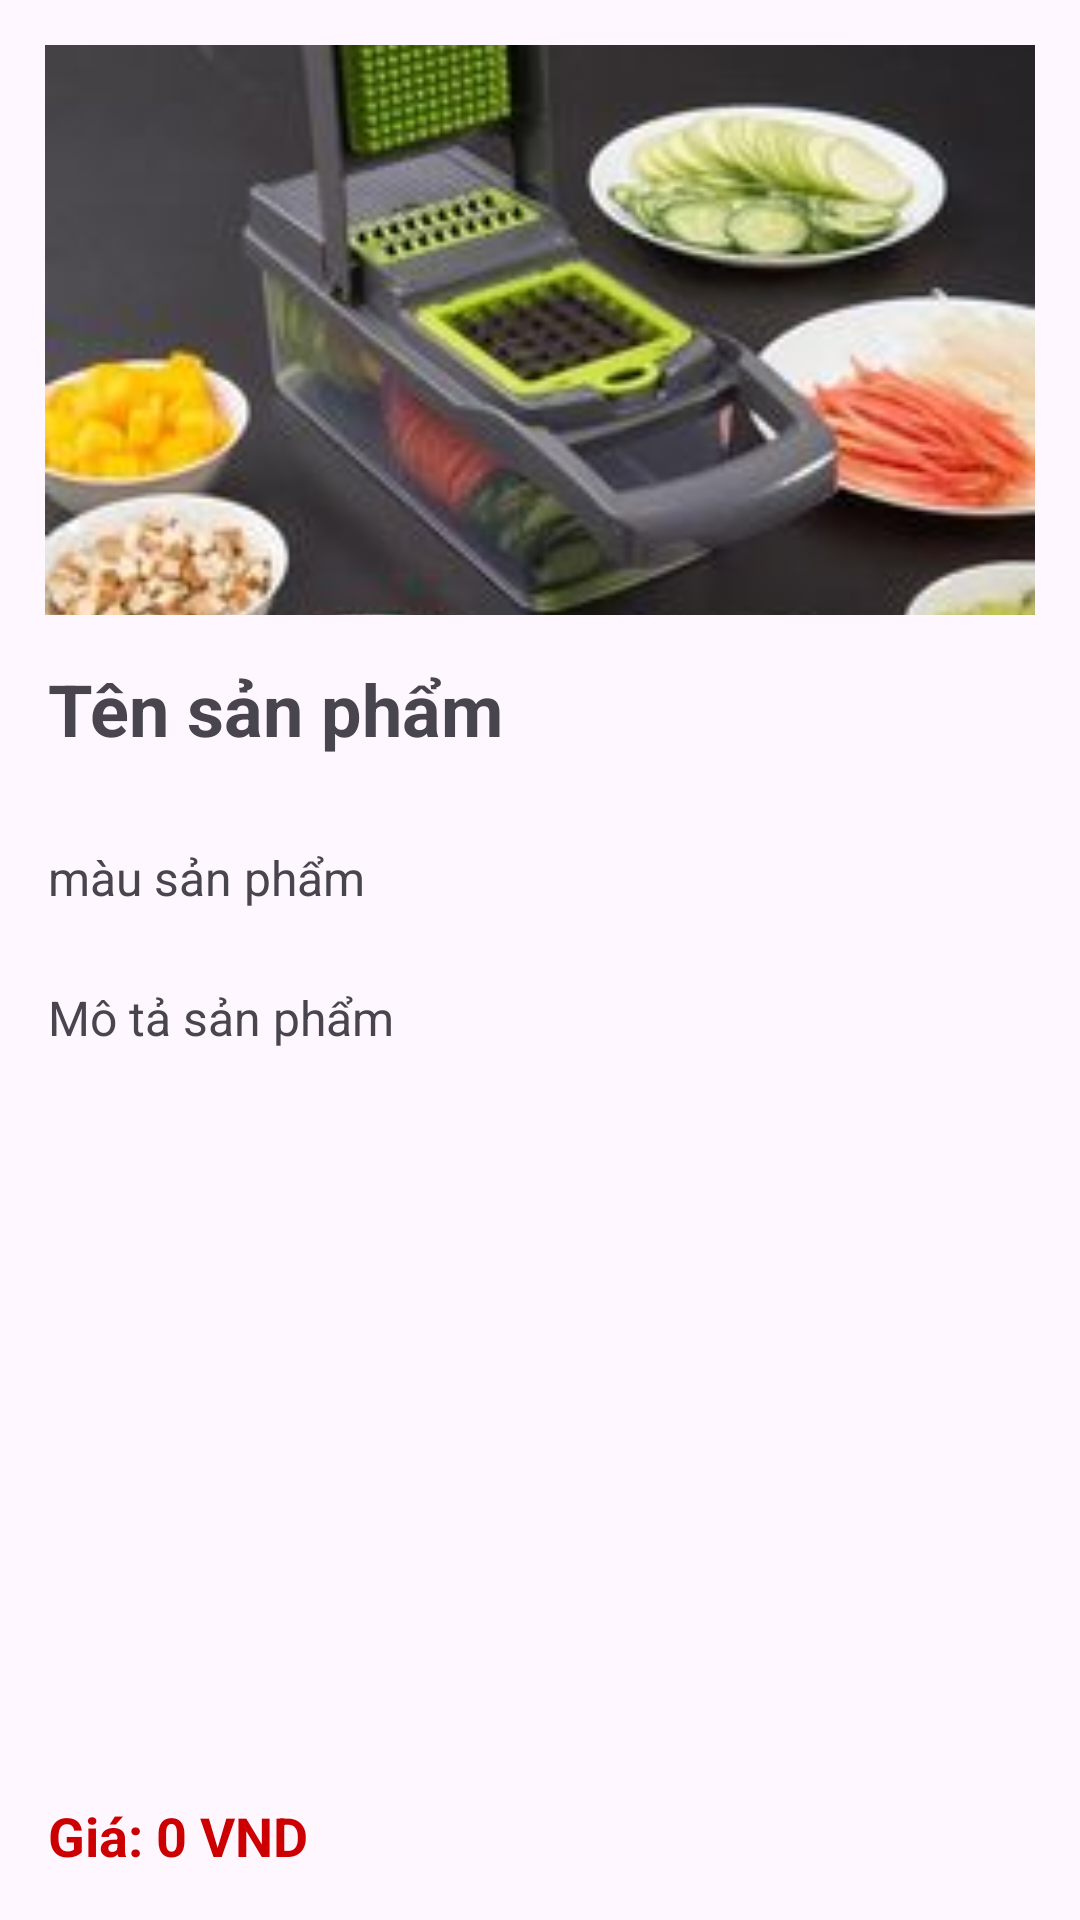

Produce the Android XML layout that renders to this screen, including the resource entries it uses.
<!-- AndroidManifest.xml: application theme Theme.DeThiThu1 -->
<!-- res/layout/activity_chi_tiet_san_pham.xml -->
<?xml version="1.0" encoding="utf-8"?>
<androidx.constraintlayout.widget.ConstraintLayout xmlns:android="http://schemas.android.com/apk/res/android"
    xmlns:app="http://schemas.android.com/apk/res-auto"
    xmlns:tools="http://schemas.android.com/tools"
    android:layout_width="match_parent"
    android:layout_height="match_parent"
    tools:context=".ChiTietSanPhamActivity"
    android:id="@+id/chitietsanpham">

    
    <FrameLayout
        android:id="@+id/productImageContainer"
        android:layout_width="0dp"
        android:layout_height="200dp"
        android:layout_margin="10dp"
        android:background="@drawable/rounded_border"
        app:layout_constraintTop_toTopOf="parent"
        app:layout_constraintStart_toStartOf="parent"
        app:layout_constraintEnd_toEndOf="parent">

        
        <ImageView
            android:id="@+id/productImage"
            android:layout_width="match_parent"
            android:layout_height="match_parent"
            android:scaleType="centerCrop"
            android:src="@drawable/image1"
            android:layout_margin="5dp"/>
    </FrameLayout>

    
    <TextView
        android:id="@+id/productName"
        android:layout_width="0dp"
        android:layout_height="wrap_content"
        android:layout_marginHorizontal="16dp"
        android:layout_marginTop="10dp"
        android:text="Tên sản phẩm"
        android:textSize="24sp"
        android:textStyle="bold"
        app:layout_constraintTop_toBottomOf="@id/productImageContainer"
        app:layout_constraintStart_toStartOf="parent"
        app:layout_constraintEnd_toEndOf="parent" />

    

    

    <TextView
        android:id="@+id/productmausac"
        android:layout_width="0dp"
        android:layout_height="wrap_content"
        android:layout_marginHorizontal="16dp"
        android:text="màu sản phẩm"
        android:textSize="16sp"
        app:layout_constraintBottom_toTopOf="@+id/productDescription"
        app:layout_constraintEnd_toEndOf="parent"
        app:layout_constraintStart_toStartOf="parent"
        app:layout_constraintTop_toBottomOf="@+id/productName"
        app:layout_constraintVertical_bias="0.537" />

    <TextView
        android:id="@+id/productDescription"
        android:layout_width="0dp"
        android:layout_height="wrap_content"
        android:layout_marginHorizontal="16dp"
        android:layout_marginTop="76dp"
        android:text="Mô tả sản phẩm"
        android:textSize="16sp"
        app:layout_constraintEnd_toEndOf="parent"
        app:layout_constraintHorizontal_bias="0.312"
        app:layout_constraintStart_toStartOf="parent"
        app:layout_constraintTop_toBottomOf="@id/productName" />

    <LinearLayout
        android:layout_width="0dp"
        android:layout_height="wrap_content"
        android:orientation="horizontal"
        android:layout_margin="16dp"
        app:layout_constraintBottom_toBottomOf="parent"
        app:layout_constraintStart_toStartOf="parent"
        app:layout_constraintEnd_toEndOf="parent"
        android:gravity="center_horizontal">

        
        <TextView
            android:id="@+id/productPrice"
            android:layout_width="0dp"
            android:layout_height="wrap_content"
            android:layout_weight="1"
            android:text="Giá: 0 VND"
            android:textSize="18sp"
            android:textColor="@android:color/holo_red_dark"
            android:textStyle="bold" />


    </LinearLayout>
</androidx.constraintlayout.widget.ConstraintLayout>
<!-- resources referenced by this layout -->
<resources>
  <!-- drawable image1: jpg bitmap (drawable, 13276 bytes) -->
  <style name="Theme.DeThiThu1" parent="Base.Theme.DeThiThu1" />
  <style name="Base.Theme.DeThiThu1" parent="Theme.Material3.DayNight.NoActionBar">
          
          
      </style>
</resources>
